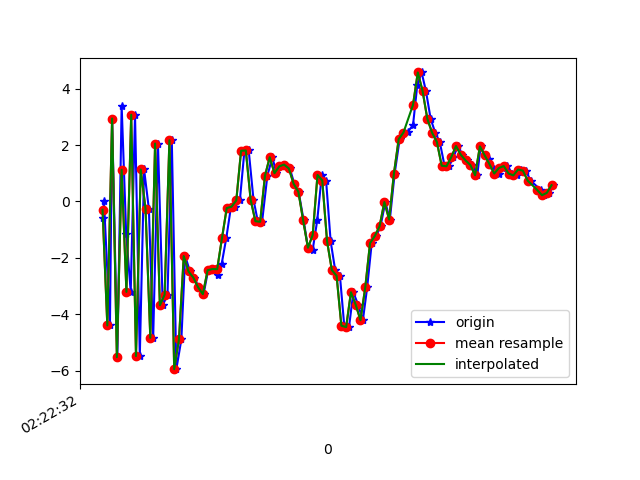

Source data for this figure (header and first rows):
1617762152502, 457789126481062, -0.58871293, -0.9743497, -7.3009887
1617762152506, 457789145711832, 0.001465, -0.5957, 8.264
1617762152531, 457789164942602, -4.397, -1.081, -6.561
1617762152540, 457789184173372, 2.939, 0.05247, 4.469
1617762152562, 457789203404142, -5.523, -1.458, 0.6739
1617762152580, 457789222634912, 3.392, -0.2654, -4.832
1617762152599, 457789241865682, -1.146, -1.041, 7.731
1617762152618, 457789261096452, -3.207, -1.071, -7.227
1617762152636, 457789280327222, 3.074, 0.05039, 4.532
1617762152656, 457789299557992, -5.483, -1.388, 0.9757
1617762152674, 457789318788762, 1.133, -0.006684, -5.623
1617762152694, 457789338019532, -0.2668, -0.1602, 7.81
1617762152712, 457789357250302, -4.838, -1.116, -4.849
1617762152732, 457789376481072, 2.054, 0.664, -0.7506
1617762152752, 457789395711842, -3.682, -0.439, 6.633
1617762152772, 457789414942612, -3.306, -0.3567, -7.331
1617762152790, 457789434173382, 2.17, 1.263, 4.147
1617762152809, 457789453404152, -5.948, 1.619, 1.853
1617762152830, 457789472634922, -4.893, 3.92, -3.364
1617762152846, 457789491865692, -1.937, 5.785, 0.357
1617762152866, 457789511096462, -2.484, 6.319, -1.133
1617762152884, 457789530327232, -2.7, 4.243, -0.5505
1617762152903, 457789549558002, -3.045, 1.653, 0.4128
1617762152923, 457789568788772, -3.288, 0.4535, 0.9332
1617762152942, 457789588019542, -2.44, 2.304, 0.9389
1617762152961, 457789607250312, -2.397, 2.732, 0.3955
1617762152982, 457789626481082, -2.602, 0.9204, -0.2184
1617762152999, 457789645711852, -2.205, -1.103, -0.04937
1617762153018, 457789664942622, -1.305, -2.253, -0.6515
1617762153037, 457789684173392, -0.2371, -2.672, -0.2266
1617762153055, 457789703404162, -0.1869, -2.227, -0.1411
1617762153075, 457789722634932, 0.03483, -2.396, -1.072
1617762153094, 457789741865702, 1.796, -3.875, -0.4846
1617762153112, 457789761096472, 1.807, -4.099, 0.311
1617762153132, 457789780327242, 0.063, -2.564, -0.5931
1617762153150, 457789799558012, -0.701, -0.3214, -2.359
1617762153168, 457789818788782, -0.7212, 0.8423, -3.999
1617762153190, 457789838019552, 0.9068, 0.292, -5.095
1617762153211, 457789857250322, 1.569, -0.7114, -4.803
1617762153228, 457789876481092, 1.001, -0.3135, -4.533
1617762153247, 457789895711862, 1.244, 0.8702, -4.236
1617762153266, 457789914942632, 1.306, 0.5435, -4.336
1617762153284, 457789934173402, 1.17, 0.305, -4.562
1617762153303, 457789953404172, 0.6282, 0.3489, -4.653
1617762153321, 457789972634942, 0.343, 0.2107, -4.227
1617762153342, 457789991865712, -0.6748, -0.5957, -2.884
1617762153360, 457790011096482, -1.641, -0.9163, -1.751
1617762153380, 457790030327252, -1.708, -0.4306, -1.359
1617762153399, 457790049558022, -0.6656, -0.2285, -1.587
1617762153418, 457790068788792, 0.9385, -1.98, -4
1617762153436, 457790088019562, 0.7426, -3.842, -5.074
1617762153455, 457790107250332, -1.406, -1.635, -4.179
1617762153474, 457790126481102, -2.432, 2.489, -3.749
1617762153494, 457790145711872, -2.639, 3.195, -1.277
1617762153512, 457790164942642, -4.407, 0.6507, 3.759
1617762153532, 457790184173412, -4.456, -0.4884, 7.414
1617762153550, 457790203404182, -3.221, 2.913, 6.279
1617762153570, 457790222634952, -3.661, 5.304, 6.176
1617762153590, 457790241865722, -4.213, 4.535, 7.59
1617762153608, 457790261096492, -3.05, 3.206, 8.42
1617762153627, 457790280327262, -1.478, 3.822, 7.324
... 39 more rows
